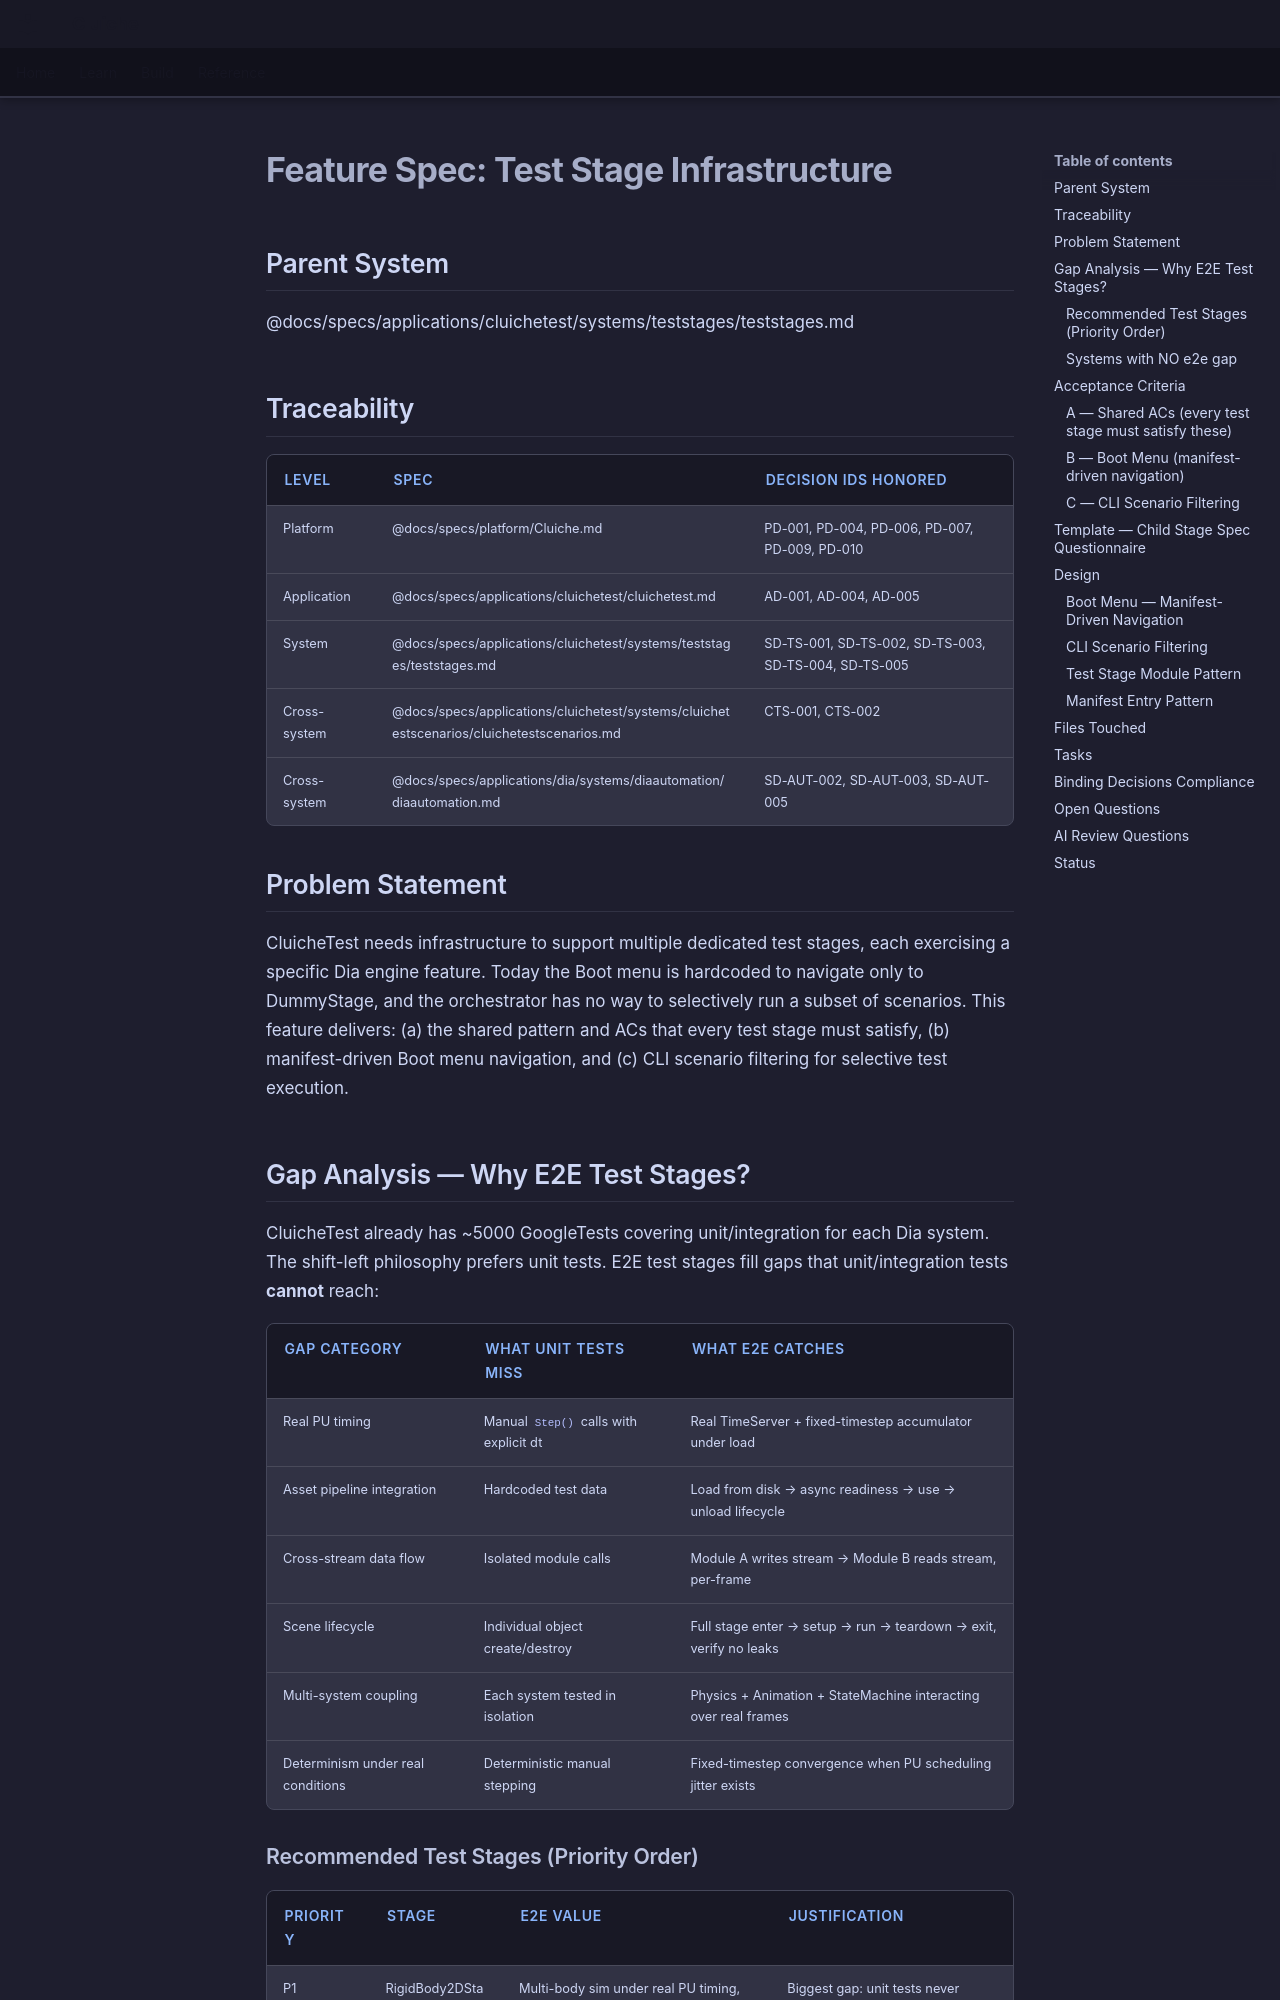

repository: LenihanConor/Cluiche · page: specs/applications/cluichetest/systems/teststages/test-stage-infrastructure/index.html · generator: mkdocs

# Feature Spec: Test Stage Infrastructure

## Parent System
@docs/specs/applications/cluichetest/systems/teststages/teststages.md

## Traceability

| Level | Spec | Decision IDs honored |
|-------|------|---------------------|
| Platform | @docs/specs/platform/Cluiche.md | PD-001, PD-004, PD-006, PD-007, PD-009, PD-010 |
| Application | @docs/specs/applications/cluichetest/cluichetest.md | AD-001, AD-004, AD-005 |
| System | @docs/specs/applications/cluichetest/systems/teststages/teststages.md | SD-TS-001, SD-TS-002, SD-TS-003, SD-TS-004, SD-TS-005 |
| Cross-system | @docs/specs/applications/cluichetest/systems/cluichetestscenarios/cluichetestscenarios.md | CTS-001, CTS-002 |
| Cross-system | @docs/specs/applications/dia/systems/diaautomation/diaautomation.md | SD-AUT-002, SD-AUT-003, SD-AUT-005 |

## Problem Statement

CluicheTest needs infrastructure to support multiple dedicated test stages, each exercising a specific Dia engine feature. Today the Boot menu is hardcoded to navigate only to DummyStage, and the orchestrator has no way to selectively run a subset of scenarios. This feature delivers: (a) the shared pattern and ACs that every test stage must satisfy, (b) manifest-driven Boot menu navigation, and (c) CLI scenario filtering for selective test execution.

## Gap Analysis — Why E2E Test Stages?

CluicheTest already has ~5000 GoogleTests covering unit/integration for each Dia system. The shift-left philosophy prefers unit tests. E2E test stages fill gaps that unit/integration tests **cannot** reach:

| Gap Category | What unit tests miss | What e2e catches |
|--------------|---------------------|-----------------|
| Real PU timing | Manual `Step()` calls with explicit dt | Real TimeServer + fixed-timestep accumulator under load |
| Asset pipeline integration | Hardcoded test data | Load from disk → async readiness → use → unload lifecycle |
| Cross-stream data flow | Isolated module calls | Module A writes stream → Module B reads stream, per-frame |
| Scene lifecycle | Individual object create/destroy | Full stage enter → setup → run → teardown → exit, verify no leaks |
| Multi-system coupling | Each system tested in isolation | Physics + Animation + StateMachine interacting over real frames |
| Determinism under real conditions | Deterministic manual stepping | Fixed-timestep convergence when PU scheduling jitter exists |
